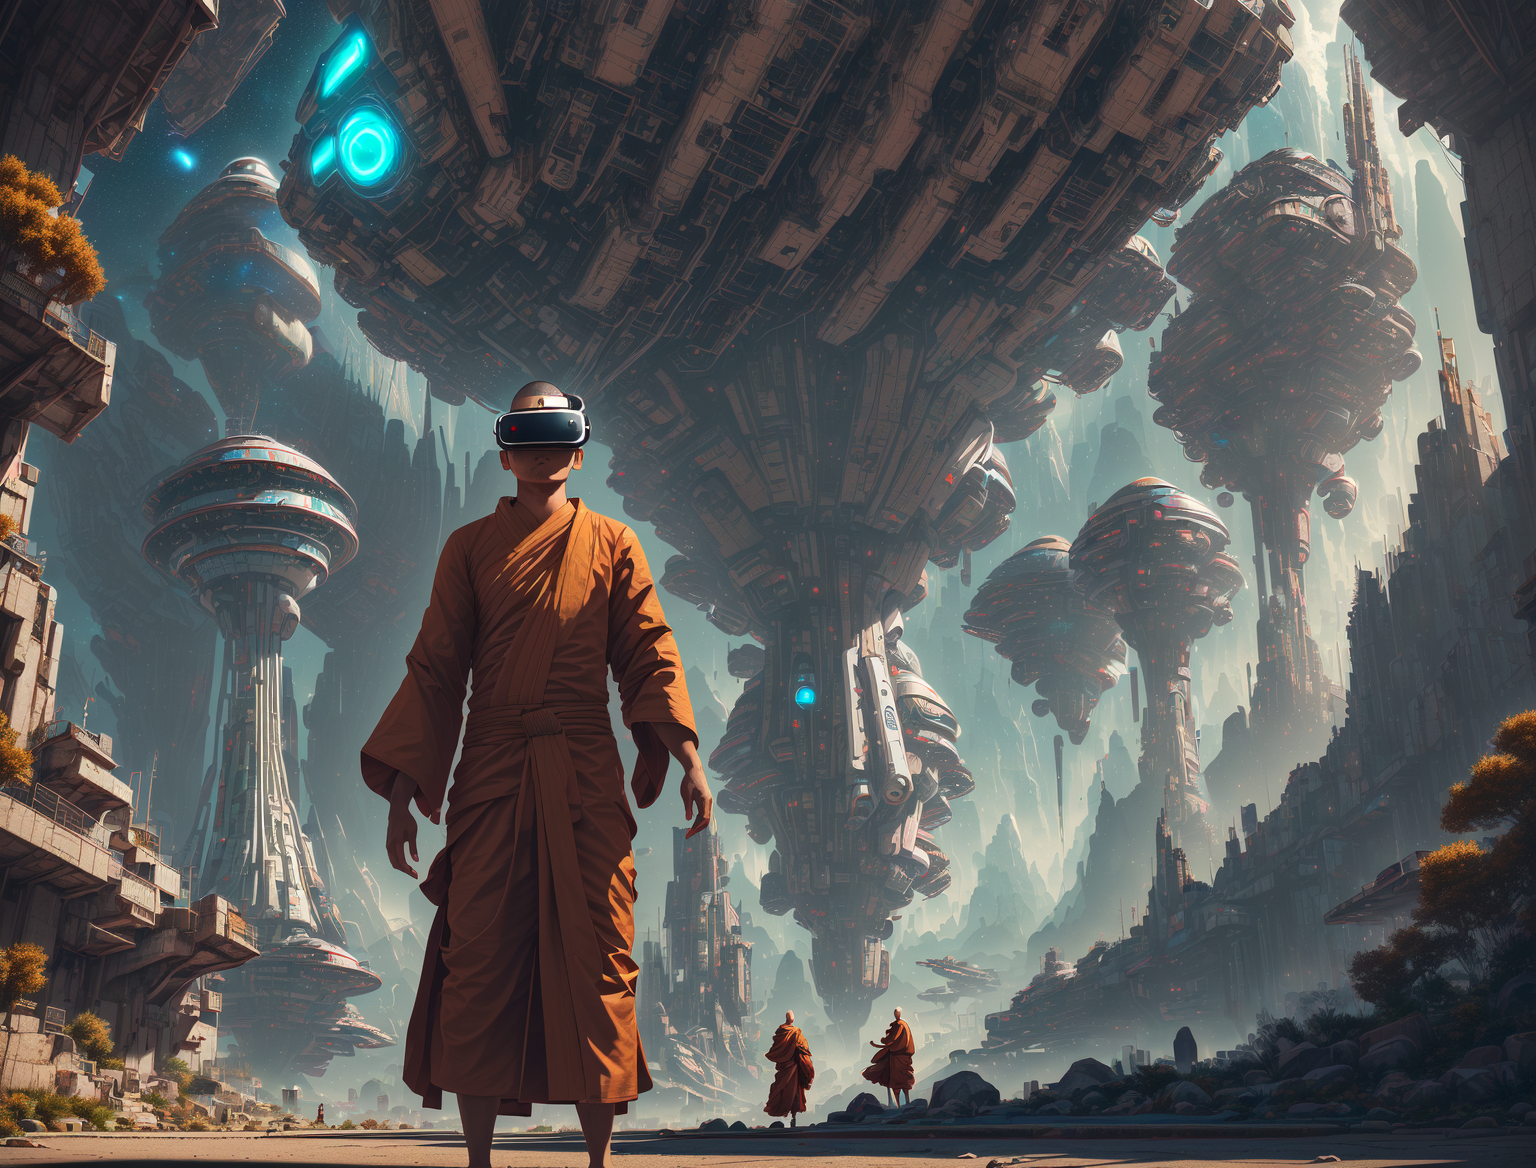
Generation parameters embedded in this image by AUTOMATIC1111 Stable Diffusion web UI or a fork of it (Forge, ...) (PNG 'parameters' text chunk):
(zen monk [(facing the camera)], meditating, monk wearing a VR headset, monk wearing zen robes) [(large city in the distance, futuristic, mega-city, spaceport, spacecraft, neon):1.3], bright sunny outdoors, mountains, masterpiece, highly detailed, photo-realistic, dramatic cinematic lighting
Negative prompt: bad-picture-chill-75v neg-bad-artist-anime neg-bad-artist neg-bad_hands_5 neg-bad_prompt_2 neg-deliberate2 neg-easy, watermark, signature, artist mark, artist signature, 
Steps: 50, Sampler: DPM++ 2M Karras, CFG scale: 9, Seed: 2519353626, Size: 768x584, Model hash: f2ab614091, Model: 526mixAnimated_v1NoVAE, Denoising strength: 0.7, Clip skip: 2, Hires upscale: 2, Hires steps: 20, Hires upscaler: lollypop, Dynamic thresholding enabled: True, Mimic scale: 6, Threshold percentile: 100